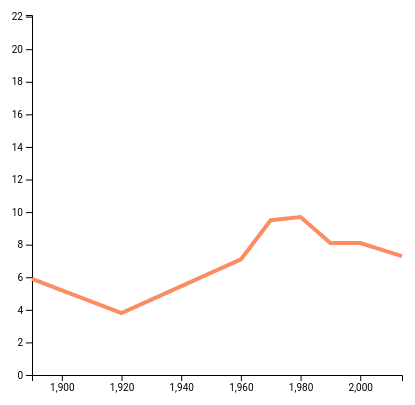
D3 v4 page, settled after 360 driven frames (6 s of simulated time); the page loaded 1 data file(s).


        // set the dimensions and margins of the graph
        var margin = {
                top: 10,
                right: 30,
                bottom: 30,
                left: 60
            },
            width = 460 - margin.left - margin.right,
            height = 400 - margin.top - margin.bottom;

        // append the svg object to the body of the page
        var svg = d3.select("#my_dataviz")
            .append("svg")
            .attr("width", width + margin.left + margin.right)
            .attr("height", height + margin.top + margin.bottom)
            .append("g")
            .attr("transform",
                "translate(" + margin.left + "," + margin.top + ")");

        //Read the data
        d3.csv("Data/per-capita-alcohol-1890.csv", function (data) {

            // List of groups (here I have one group per column)
            var allGroup = d3.map(data, function (d) {
                return (d.Entity)
            }).keys()

            // add the options to the button
            d3.select("#selectButton")
                .selectAll('myOptions')
                .data(allGroup)
                .enter()
                .append('option')
                .text(function (d) {
                    return d;
                }) // text showed in the menu
                .attr("value", function (d) {
                    return d;
                }) // corresponding value returned by the button

            // A color scale: one color for each group
            var myColor = d3.scaleOrdinal()
                .domain(allGroup)
                .range(d3.schemeSet2);

            // Add X axis --> it is a date format
            var x = d3.scaleLinear()
                .domain(d3.extent(data, function (d) {
                    return d.Year;
                }))
                .range([0, width]);
            svg.append("g")
                .attr("transform", "translate(0," + height + ")")
                .call(d3.axisBottom(x).ticks(7));

            // Add Y axis
            var y = d3.scaleLinear()
                .domain([0, d3.max(data, function (d) {
                    return +d.AlcoholConsumption;
                })])
                .range([height, 0]);
            svg.append("g")
                .call(d3.axisLeft(y));

            // Initialize line with first group of the list
            var line = svg
                .append('g')
                .append("path")
                .datum(data.filter(function (d) {
                    return d.Entity == allGroup[0]
                }))
                .attr("d", d3.line()
                    .x(function (d) {
                        return x(d.Year)
                    })
                    .y(function (d) {
                        return y(+d.AlcoholConsumption)
                    })
                )
                .attr("stroke", function (d) {
                    return myColor("valueA")
                })
                .style("stroke-width", 4)
                .style("fill", "none")

            // A function that update the chart
            function update(selectedGroup) {

                // Create new data with the selection?
                var dataFilter = data.filter(function (d) {
                    return d.Entity == selectedGroup
                })

                // Give these new data to update line
                line
                    .datum(dataFilter)
                    .transition()
                    .duration(1000)
                    .attr("d", d3.line()
                        .x(function (d) {
                            return x(d.Year)
                        })
                        .y(function (d) {
                            return y(+d.AlcoholConsumption)
                        })
                    )
                    .attr("stroke", function (d) {
                        return myColor(selectedGroup)
                    })
            }

            // When the button is changed, run the updateChart function
            d3.select("#selectButton").on("change", function (d) {
                // recover the option that has been chosen
                var selectedOption = d3.select(this).property("value")
                // run the updateChart function with this selected option
                update(selectedOption)
            })

        })
    

### data: Data/per-capita-alcohol-1890.csv
Entity, Code, Year, AlcoholConsumption
Australia, AUS, 1890, 5.9
Australia, AUS, 1920, 3.8
Australia, AUS, 1960, 7.1
Australia, AUS, 1970, 9.5
Australia, AUS, 1980, 9.7
Australia, AUS, 1990, 8.1
Australia, AUS, 2000, 8.1
Australia, AUS, 2014, 7.3
Austria, AUT, 1960, 8.7
Austria, AUT, 1970, 10.8
Austria, AUT, 1980, 11.1
Austria, AUT, 1990, 11
Austria, AUT, 2000, 10.3
Austria, AUT, 2014, 10.4
Belgium, BEL, 1890, 13.1
Belgium, BEL, 1920, 10.7
Belgium, BEL, 1960, 8.9
Belgium, BEL, 1970, 11.3
Belgium, BEL, 1980, 11.5
Belgium, BEL, 1990, 9.9
Belgium, BEL, 2000, 10
Belgium, BEL, 2014, 9.6
Canada, CAN, 1960, 5.1
Canada, CAN, 1970, 7.5
Canada, CAN, 1980, 7.6
Canada, CAN, 1990, 6.1
Canada, CAN, 2000, 6.5
Canada, CAN, 2014, 6.7
Denmark, DNK, 1920, 5
Denmark, DNK, 1960, 5.6
Denmark, DNK, 1970, 8.3
Denmark, DNK, 1980, 9.8
Denmark, DNK, 1990, 9.9
Denmark, DNK, 2000, 9.1
Denmark, DNK, 2014, 8
Finland, FIN, 1960, 1.9
Finland, FIN, 1970, 4.3
Finland, FIN, 1980, 5.1
Finland, FIN, 1990, 5.9
Finland, FIN, 2000, 7
Finland, FIN, 2014, 6.9
France, FRA, 1890, 16.3
France, FRA, 1920, 22.1
France, FRA, 1960, 17.7
France, FRA, 1970, 15.9
France, FRA, 1980, 13.3
France, FRA, 1990, 11.2
France, FRA, 2000, 10.3
France, FRA, 2014, 9.2
Germany, DEU, 1890, 9.8
Germany, DEU, 1920, 4.4
Germany, DEU, 1960, 10.3
Germany, DEU, 1970, 12.9
Germany, DEU, 1980, 12.7
Germany, DEU, 1990, 11.3
Germany, DEU, 2000, 10.2
Germany, DEU, 2014, 9.6
Italy, ITA, 1890, 11.8
Italy, ITA, 1920, 14.5
Italy, ITA, 1960, 14.3
... 61 more rows